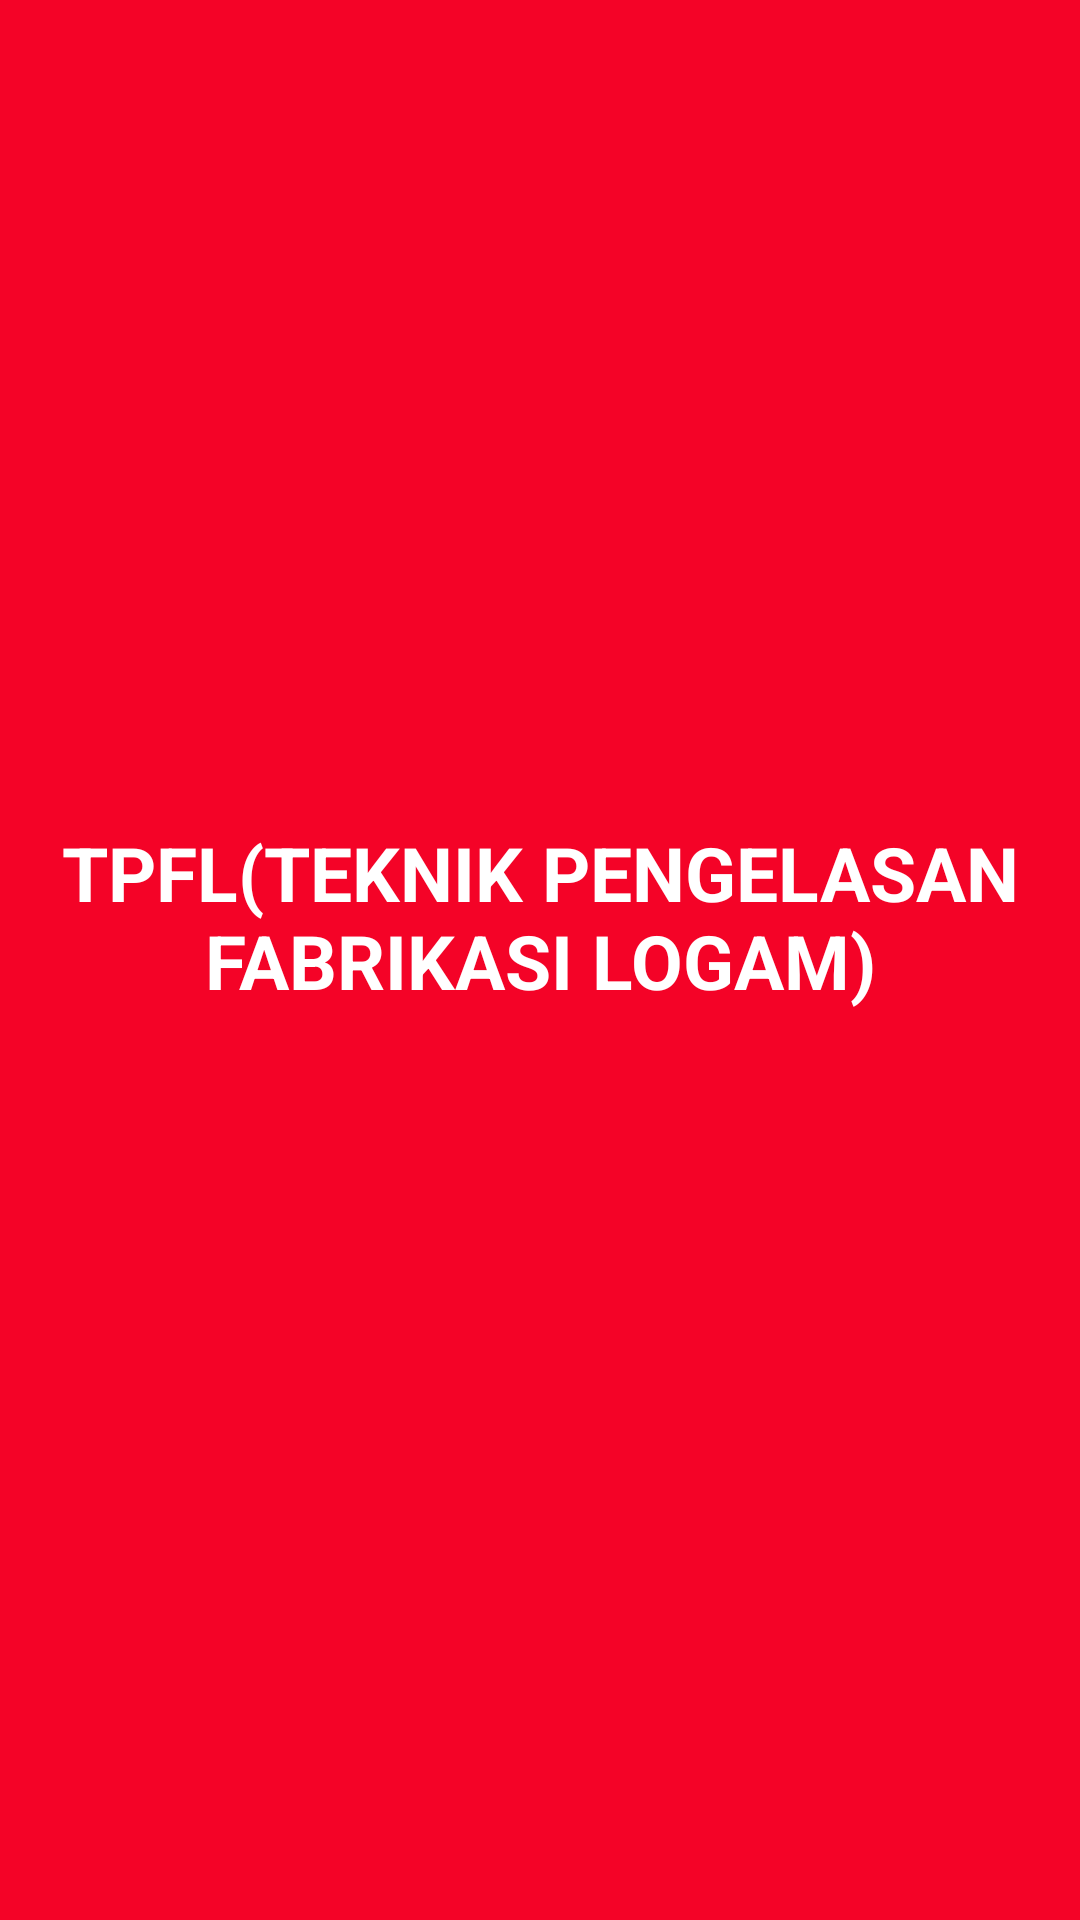

Layout XML and referenced resources for this Android screen:
<!-- AndroidManifest.xml: application theme Theme.Jobsheet14 -->
<!-- res/layout/fragment_red.xml -->
<?xml version="1.0" encoding="utf-8"?>
<FrameLayout xmlns:android="http://schemas.android.com/apk/res/android"
    xmlns:app="http://schemas.android.com/apk/res-auto"
    xmlns:tools="http://schemas.android.com/tools"
    android:layout_width="match_parent"
    android:layout_height="match_parent"
    tools:context=".BlueFragment">

    <androidx.constraintlayout.widget.ConstraintLayout
        android:layout_width="match_parent"
        android:layout_height="match_parent"
        android:background="#F40327">


        <TextView
            android:layout_width="358dp"
            android:layout_height="92dp"
            android:text="TPFL(TEKNIK PENGELASAN FABRIKASI LOGAM)"
            android:textAlignment="center"
            android:textColor="@color/white"
            android:textSize="25sp"
            android:textStyle="bold"
            app:layout_constraintBottom_toBottomOf="parent"
            app:layout_constraintEnd_toEndOf="parent"
            app:layout_constraintStart_toStartOf="parent"
            app:layout_constraintTop_toTopOf="parent" />

    </androidx.constraintlayout.widget.ConstraintLayout>

</FrameLayout>
<!-- resources referenced by this layout -->
<resources>
  <style name="Theme.Jobsheet14" parent="Theme.MaterialComponents.DayNight.DarkActionBar">
          
          <item name="colorPrimary">@color/purple_500</item>
          <item name="colorPrimaryVariant">@color/purple_700</item>
          <item name="colorOnPrimary">@color/white</item>
          
          <item name="colorSecondary">@color/teal_200</item>
          <item name="colorSecondaryVariant">@color/teal_700</item>
          <item name="colorOnSecondary">@color/black</item>
          
          <item name="android:statusBarColor" tools:targetApi="l">?attr/colorPrimaryVariant</item>
          
      </style>
  <!-- not gathered from this repository: default colours our renderer supplied (Android Studio template values) -->
  <color name="purple_500">#FF6200EE</color>
  <color name="purple_700">#FF3700B3</color>
  <color name="teal_200">#FF03DAC5</color>
  <color name="teal_700">#FF018786</color>
  <color name="black">#FF000000</color>
  <color name="white">#FFFFFFFF</color>
</resources>
